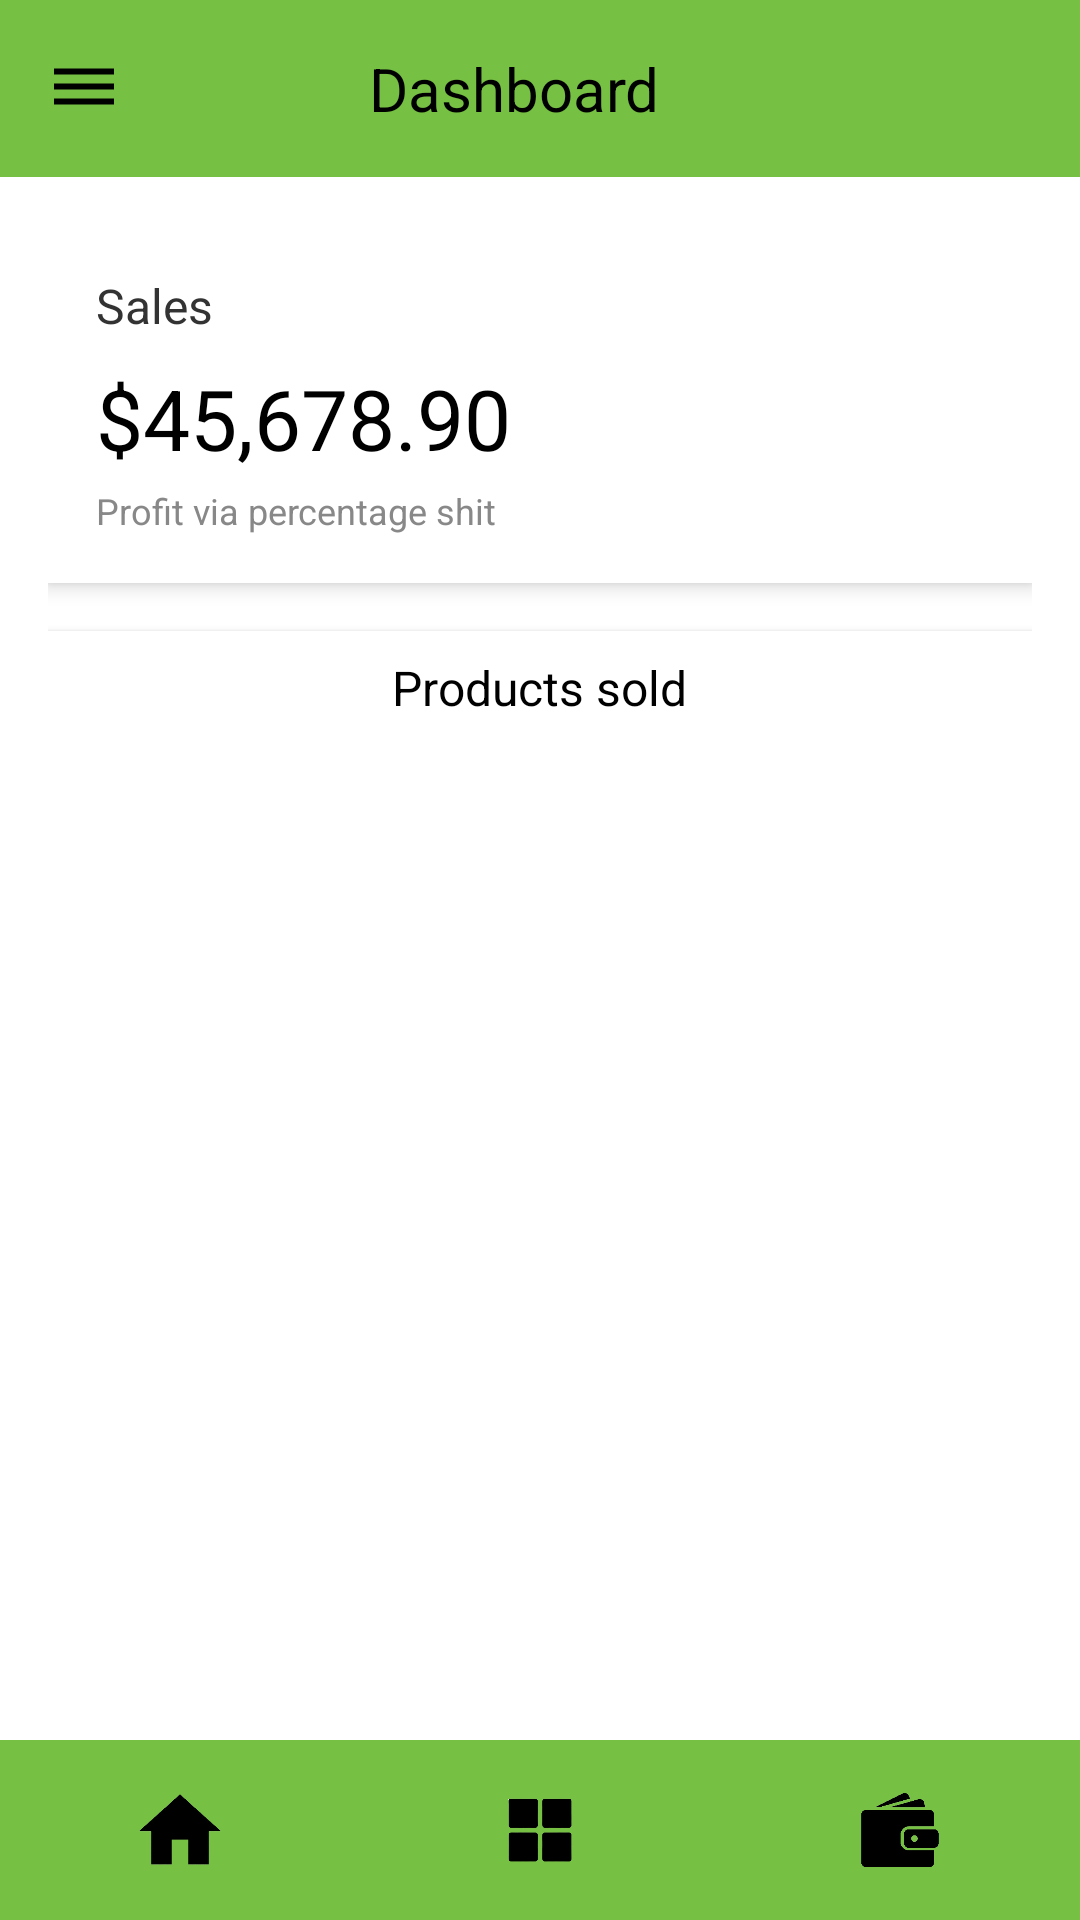

The Android layout XML behind this screen, and the referenced resources:
<!-- AndroidManifest.xml: application theme Theme.MyApp -->
<!-- res/layout/product_sold.xml -->
<?xml version="1.0" encoding="utf-8"?>
<androidx.constraintlayout.widget.ConstraintLayout xmlns:android="http://schemas.android.com/apk/res/android"
    xmlns:app="http://schemas.android.com/apk/res-auto"
    android:layout_width="match_parent"
    android:layout_height="match_parent">
    <LinearLayout
        android:layout_width="match_parent"
        android:layout_height="match_parent"
        android:orientation="vertical">

        
        <LinearLayout
            android:layout_width="match_parent"
            android:layout_height="wrap_content"
            android:background="#76C043"
            android:padding="16dp"
            android:gravity="center_vertical">

            <ImageView
                android:src="@drawable/baseline_dehaze_24"
                android:layout_width="wrap_content"
                android:layout_height="wrap_content" />

            <TextView
                android:layout_width="0dp"
                android:layout_height="wrap_content"
                android:layout_weight="1"
                android:text="Dashboard"
                android:textAlignment="center"
                android:textSize="20sp"
                android:textColor="@android:color/black" />

            <ImageView
                android:layout_width="41dp"
                android:layout_height="wrap_content"
                android:src="@drawable/ic_back" />
        </LinearLayout>

        
        <ScrollView
            android:layout_width="match_parent"
            android:layout_height="0dp"
            android:layout_weight="1"
            >

            <LinearLayout
                android:layout_width="match_parent"
                android:layout_height="wrap_content"
                android:orientation="vertical"
                android:padding="16dp">

                
                <LinearLayout
                    android:layout_width="match_parent"
                    android:layout_height="wrap_content"
                    android:orientation="vertical"
                    android:padding="16dp"
                    android:background="@android:color/white"
                    android:elevation="4dp"
                    android:layout_marginBottom="16dp">

                    <TextView
                        android:text="Sales"
                        android:textSize="16sp"
                        android:textColor="#333333"
                        android:layout_width="wrap_content"
                        android:layout_height="wrap_content"/>

                    <TextView
                        android:id="@+id/textSalesAmount"
                        android:text="$45,678.90"
                        android:textSize="28sp"
                        android:textColor="#000000"
                        android:layout_marginTop="8dp"
                        android:layout_width="wrap_content"
                        android:layout_height="wrap_content"/>

                    <TextView
                        android:text="Profit via percentage shit"
                        android:textSize="12sp"
                        android:textColor="#888888"
                        android:layout_marginTop="4dp"
                        android:layout_width="wrap_content"
                        android:layout_height="wrap_content"/>
                </LinearLayout>

                
                <LinearLayout
                    android:layout_width="match_parent"
                    android:layout_height="wrap_content"
                    android:orientation="vertical"
                    android:background="@android:color/white"
                    android:padding="8dp"
                    android:elevation="2dp">

                    <TextView
                        android:text="Products sold"
                        android:textSize="16sp"
                        android:textColor="#000000"
                        android:layout_gravity="center_horizontal"
                        android:layout_marginBottom="8dp"
                        android:layout_width="wrap_content"
                        android:layout_height="wrap_content"/>

                    
                        <ListView
                            android:layout_width="wrap_content"
                            android:layout_height="wrap_content">

                        </ListView>








                </LinearLayout>
            </LinearLayout>
        </ScrollView>

        
        <LinearLayout
            android:layout_width="match_parent"
            android:layout_height="60dp"
            android:orientation="horizontal"
            android:background="#76C043"
            android:gravity="center">

            <ImageView
                android:src="@drawable/home"
                android:layout_width="0dp"
                android:layout_height="wrap_content"
                android:layout_weight="1"
                android:padding="16dp" />

            <ImageView
                android:src="@drawable/ic_grid"
                android:layout_width="0dp"
                android:layout_height="wrap_content"
                android:layout_weight="1"
                android:padding="16dp" />

            <ImageView
                android:src="@drawable/ic_cart"
                android:layout_width="0dp"
                android:layout_height="wrap_content"
                android:layout_weight="1"
                android:padding="16dp" />
        </LinearLayout>

    </LinearLayout>

</androidx.constraintlayout.widget.ConstraintLayout>
<!-- res/layout/item_product.xml (included above) -->
<?xml version="1.0" encoding="utf-8"?>
<androidx.cardview.widget.CardView xmlns:android="http://schemas.android.com/apk/res/android"
    xmlns:app="http://schemas.android.com/apk/res-auto"
    xmlns:tools="http://schemas.android.com/tools"
    android:layout_width="match_parent"
    android:layout_height="wrap_content"
    android:layout_margin="8dp"
    app:cardCornerRadius="12dp"
    app:cardElevation="4dp">
    <TextView
        android:id="@+id/cartQuantityBadge"
        android:layout_width="20dp"
        android:layout_height="20dp"
        android:layout_alignTop="@id/btnAdd"
        android:layout_alignEnd="@id/btnAdd"
        android:background="@drawable/badge_background"
        android:gravity="center"
        android:textColor="@android:color/white"
        android:textSize="12sp"
        tools:text="2"/>
    
    <LinearLayout
        android:id="@+id/inCartIndicator"
        android:layout_width="match_parent"
        android:layout_height="4dp"
        android:background="#76C043"
        android:visibility="gone"
        android:orientation="horizontal"/>

    <LinearLayout
        android:layout_width="match_parent"
        android:layout_height="wrap_content"
        android:background="@android:color/white"
        android:orientation="horizontal"
        android:padding="12dp">

        <androidx.cardview.widget.CardView
            android:layout_width="70dp"
            android:layout_height="70dp"
            app:cardCornerRadius="8dp"
            app:cardElevation="0dp">

            <ImageView
                android:id="@+id/imgIcon"
                android:layout_width="match_parent"
                android:layout_height="match_parent"
                android:scaleType="centerCrop"
                android:src="@drawable/logo" />
        </androidx.cardview.widget.CardView>

        <LinearLayout
            android:layout_width="0dp"
            android:layout_height="wrap_content"
            android:layout_weight="1"
            android:layout_marginStart="12dp"
            android:orientation="vertical">

            <TextView
                android:id="@+id/tvName"
                android:layout_width="match_parent"
                android:layout_height="wrap_content"
                android:text="Product Name"
                android:textStyle="bold"
                android:textSize="16sp"
                android:textColor="#1F1F1F"
                android:maxLines="2"
                android:ellipsize="end" />

            <TextView
                android:id="@+id/quantity"
                android:layout_width="wrap_content"
                android:layout_height="wrap_content"
                android:text="Stock: 100"
                android:textSize="14sp"
                android:textColor="#757575"
                android:layout_marginTop="4dp" />

        </LinearLayout>

        <LinearLayout
            android:layout_width="wrap_content"
            android:layout_height="match_parent"
            android:orientation="vertical"
            android:gravity="end"
            android:layout_marginStart="12dp">

            <TextView
                android:id="@+id/tvPrice"
                android:layout_width="wrap_content"
                android:layout_height="wrap_content"
                android:text="₱00.00"
                android:textSize="18sp"
                android:textStyle="bold"
                android:textColor="#1E88E5" />

            <Space
                android:layout_width="0dp"
                android:layout_height="0dp"
                android:layout_weight="1" />

            <com.google.android.material.floatingactionbutton.FloatingActionButton
                android:id="@+id/btnAdd"
                android:layout_width="wrap_content"
                android:layout_height="wrap_content"
                android:layout_gravity="end|bottom"
                android:src="@drawable/ic_add"
                android:contentDescription="@string/action_sign_in"
                app:fabSize="mini"
                app:tint="@android:color/white"
                android:clickable="true"
                android:focusable="true"
                />
        </LinearLayout>
    </LinearLayout>

</androidx.cardview.widget.CardView>
<!-- resources referenced by this layout -->
<resources>
  <!-- drawable badge_background (drawable) -->
  <?xml version="1.0" encoding="utf-8"?>
  <shape xmlns:android="http://schemas.android.com/apk/res/android"
      android:shape="oval">
      <solid android:color="#FF0000" />
      <padding
          android:bottom="2dp"
          android:left="6dp"
          android:right="6dp"
          android:top="2dp" />
  </shape>
  <!-- drawable baseline_dehaze_24 (drawable) -->
  <vector xmlns:android="http://schemas.android.com/apk/res/android"
      android:height="24dp"
      android:tint="#000000"
      android:viewportHeight="24"
      android:viewportWidth="24"
      android:width="24dp">
        
      <path android:fillColor="@android:color/white"
          android:pathData="M2,15.5v2h20v-2L2,15.5zM2,10.5v2h20v-2L2,10.5zM2,5.5v2h20v-2L2,5.5z"/>
      
  </vector>
  <!-- drawable home: png bitmap (drawable, 8630 bytes) -->
  <!-- drawable ic_add (drawable) -->
  <vector xmlns:android="http://schemas.android.com/apk/res/android"
      android:width="24dp"
      android:height="24dp"
      android:viewportWidth="24"
      android:viewportHeight="24"
      android:tint="#000000">
  
  
      <path
          android:fillColor="@android:color/white"
          android:pathData="M19,13h-6v6h-2v-6H5v-2h6V5h2v6h6v2z" />
  </vector>
  <!-- drawable ic_cart: png bitmap (drawable, 9692 bytes) -->
  <!-- drawable ic_grid: png bitmap (drawable, 18303 bytes) -->
  <!-- drawable logo: png bitmap (drawable, 13762 bytes) -->
  <string name="action_sign_in">Sign in or register</string>
  <style name="Theme.MyApp" parent="Theme.MaterialComponents.Light.NoActionBar">
          
          <item name="colorPrimary">#76C043</item>
          <item name="colorPrimaryVariant">#5A9A32</item>
          <item name="colorOnPrimary">@color/white</item>
          
          <item name="colorSecondary">#76C043</item>
          <item name="colorSecondaryVariant">#5A9A32</item>
          <item name="colorOnSecondary">@color/black</item>
          
          <item name="android:statusBarColor">?attr/colorPrimaryVariant</item>
          
          <item name="windowActionBar">false</item>
          <item name="windowNoTitle">true</item>
      </style>
  <color name="white">#FFFFFFFF</color>
  <color name="black">#FF000000</color>
</resources>
